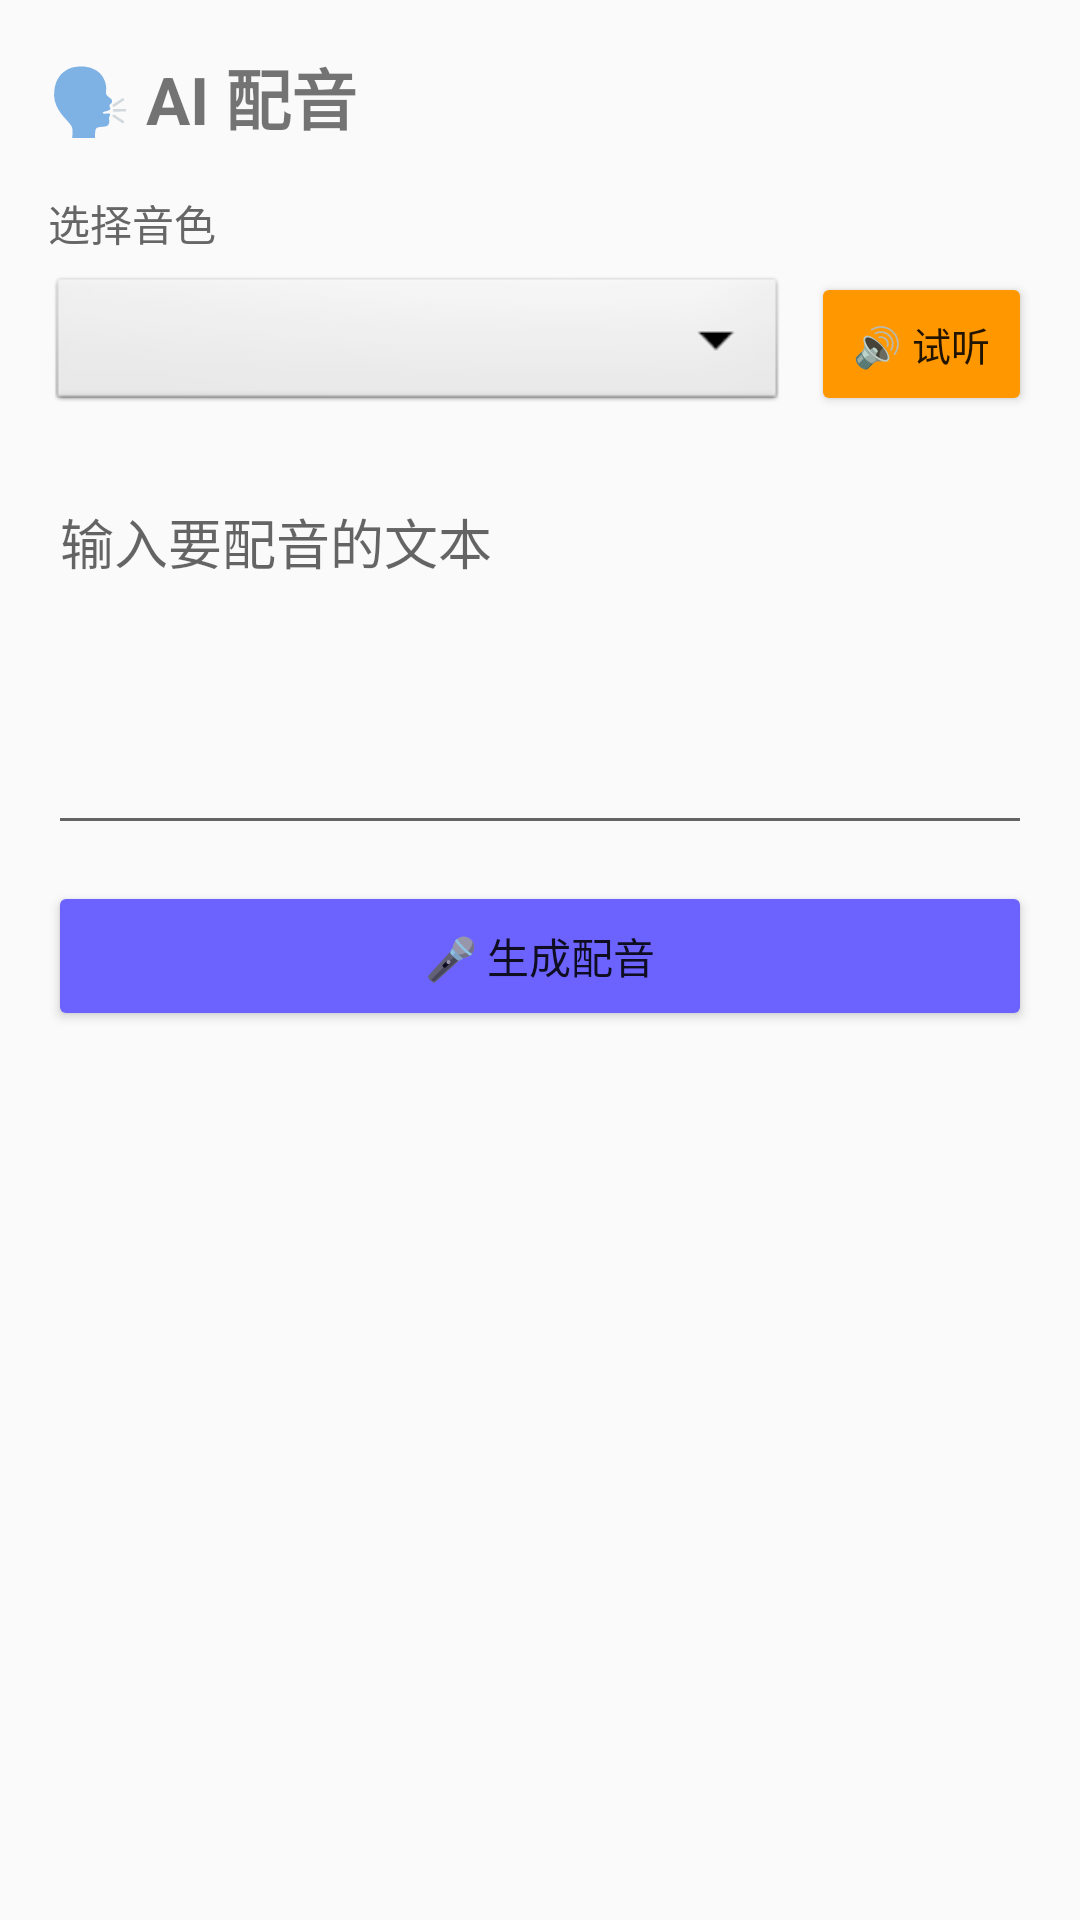

The Android layout XML behind this screen, and the referenced resources:
<!-- AndroidManifest.xml: application theme Theme.AppCompat.Light.NoActionBar -->
<!-- res/layout/fragment_dubbing.xml -->
<?xml version="1.0" encoding="utf-8"?>
<ScrollView xmlns:android="http://schemas.android.com/apk/res/android"
    android:layout_width="match_parent"
    android:layout_height="match_parent">
<LinearLayout android:layout_width="match_parent" android:layout_height="wrap_content"
    android:orientation="vertical" android:padding="16dp">

    <TextView android:layout_width="wrap_content" android:layout_height="wrap_content"
        android:text="🗣️ AI 配音" android:textSize="22sp" android:textStyle="bold"
        android:layout_marginBottom="16dp" />

    
    <TextView android:layout_width="wrap_content" android:layout_height="wrap_content"
        android:text="选择音色" android:textSize="14sp" android:textColor="#666666"
        android:layout_marginBottom="6dp" />

    <LinearLayout android:layout_width="match_parent" android:layout_height="wrap_content"
        android:orientation="horizontal" android:layout_marginBottom="12dp">

        <Spinner android:id="@+id/spinner_voice"
            android:layout_width="0dp" android:layout_height="48dp"
            android:layout_weight="1"
            android:background="@android:drawable/btn_dropdown"
            android:layout_marginEnd="8dp" />

        <Button android:id="@+id/btn_preview_voice"
            android:layout_width="wrap_content" android:layout_height="48dp"
            android:text="🔊 试听" android:textSize="13sp"
            android:backgroundTint="#FF9800"
            android:minWidth="0dp" android:paddingStart="14dp" android:paddingEnd="14dp" />
    </LinearLayout>

    <com.google.android.material.textfield.TextInputLayout
        android:layout_width="match_parent" android:layout_height="wrap_content"
        android:layout_marginBottom="12dp">
        <com.google.android.material.textfield.TextInputEditText
            android:id="@+id/edit_text"
            android:layout_width="match_parent" android:layout_height="120dp"
            android:gravity="top" android:hint="输入要配音的文本"
            android:inputType="textMultiLine" />
    </com.google.android.material.textfield.TextInputLayout>

    <Button android:id="@+id/btn_generate"
        android:layout_width="match_parent" android:layout_height="50dp"
        android:text="🎤 生成配音" android:backgroundTint="#6C63FF"
        android:layout_marginBottom="12dp" />

    <ProgressBar android:id="@+id/progress_bar"
        android:layout_width="wrap_content" android:layout_height="wrap_content"
        android:layout_gravity="center" android:visibility="gone" />

    <TextView android:id="@+id/tv_status"
        android:layout_width="wrap_content" android:layout_height="wrap_content"
        android:textSize="14sp" android:layout_marginTop="8dp"
        android:layout_marginBottom="8dp" />

    
    <LinearLayout android:id="@+id/layout_playback"
        android:layout_width="match_parent" android:layout_height="wrap_content"
        android:orientation="horizontal" android:gravity="center"
        android:layout_marginTop="12dp" android:visibility="gone">

        <Button android:id="@+id/btn_play"
            android:layout_width="0dp" android:layout_height="48dp"
            android:layout_weight="1" android:text="▶️ 播放"
            android:backgroundTint="#43E97B" android:layout_marginEnd="8dp" />

        <Button android:id="@+id/btn_share"
            android:layout_width="0dp" android:layout_height="48dp"
            android:layout_weight="1" android:text="📤 分享"
            android:backgroundTint="#FF6584" />
    </LinearLayout>

</LinearLayout>
</ScrollView>
<!-- resources referenced by this layout -->
<resources>

</resources>
